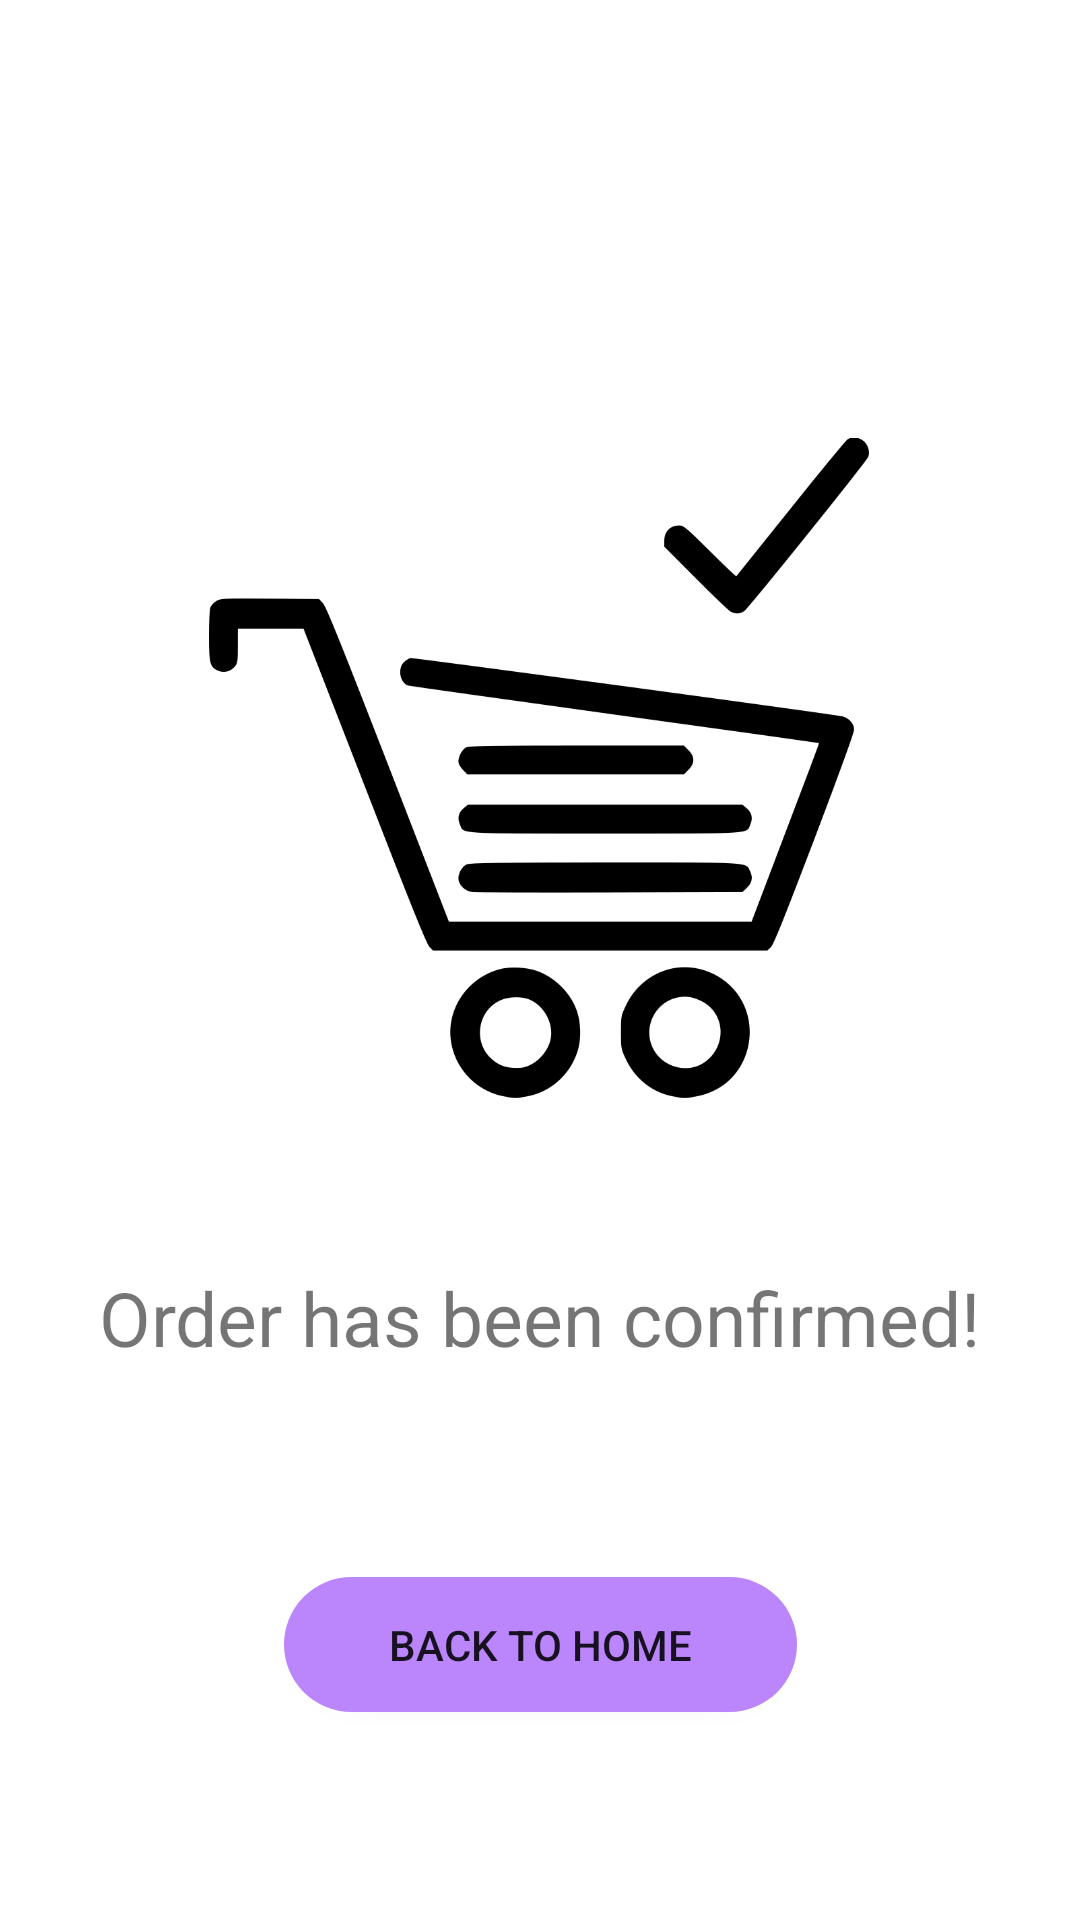

Produce the Android XML layout that renders to this screen, including the resource entries it uses.
<!-- AndroidManifest.xml: fallback theme Theme.MaterialComponents.DayNight.NoActionBar -->
<!-- res/layout/checkout_act.xml -->
<?xml version="1.0" encoding="utf-8"?>
<androidx.constraintlayout.widget.ConstraintLayout xmlns:android="http://schemas.android.com/apk/res/android"
    xmlns:app="http://schemas.android.com/apk/res-auto"
    xmlns:tools="http://schemas.android.com/tools"
    android:layout_width="match_parent"
    android:layout_height="match_parent"
    tools:context=".checkout_act">

    <ImageView
        android:id="@+id/imageView"
        android:layout_width="220dp"
        android:layout_height="307dp"
        app:layout_constraintBottom_toTopOf="@+id/textView8"
        app:layout_constraintEnd_toEndOf="parent"
        app:layout_constraintHorizontal_bias="0.497"
        app:layout_constraintStart_toStartOf="parent"
        app:layout_constraintTop_toTopOf="parent"
        app:layout_constraintVertical_bias="0.886"
        app:srcCompat="@drawable/ordconf"
        android:contentDescription="@string/chimg"/>

    <TextView
        android:id="@+id/textView8"
        android:layout_width="wrap_content"
        android:layout_height="wrap_content"
        android:layout_centerHorizontal="true"
        android:layout_marginBottom="184dp"
        android:fontFamily="sans-serif"
        android:text="@string/ocf"
        android:textSize="25dp"
        app:layout_constraintBottom_toBottomOf="parent"
        app:layout_constraintEnd_toEndOf="parent"
        app:layout_constraintStart_toStartOf="parent" />

    <Button
        android:id="@+id/hbut"
        android:layout_width="171dp"
        android:layout_height="45dp"
        android:background="@drawable/rounded_corners"
        android:text="@string/bkh"
        app:layout_constraintBottom_toBottomOf="parent"
        app:layout_constraintEnd_toEndOf="parent"
        app:layout_constraintHorizontal_bias="0.5"
        app:layout_constraintStart_toStartOf="parent"
        app:layout_constraintTop_toBottomOf="@+id/textView8" />
</androidx.constraintlayout.widget.ConstraintLayout>
<!-- resources referenced by this layout -->
<resources>
  <!-- drawable ordconf: png bitmap (drawable, 53466 bytes) -->
  <!-- drawable rounded_corners (drawable) -->
  <?xml version="1.0" encoding="utf-8"?>
  <shape xmlns:android="http://schemas.android.com/apk/res/android">
      <solid android:color="@color/purple_200"/>
      <corners android:radius="24dp"/>
  </shape>
  <string name="bkh">Back to Home</string>
  <string name="chimg">Checkout Image</string>
  <string name="ocf">Order has been confirmed!</string>
  <color name="purple_200">#FFBB86FC</color>
</resources>
